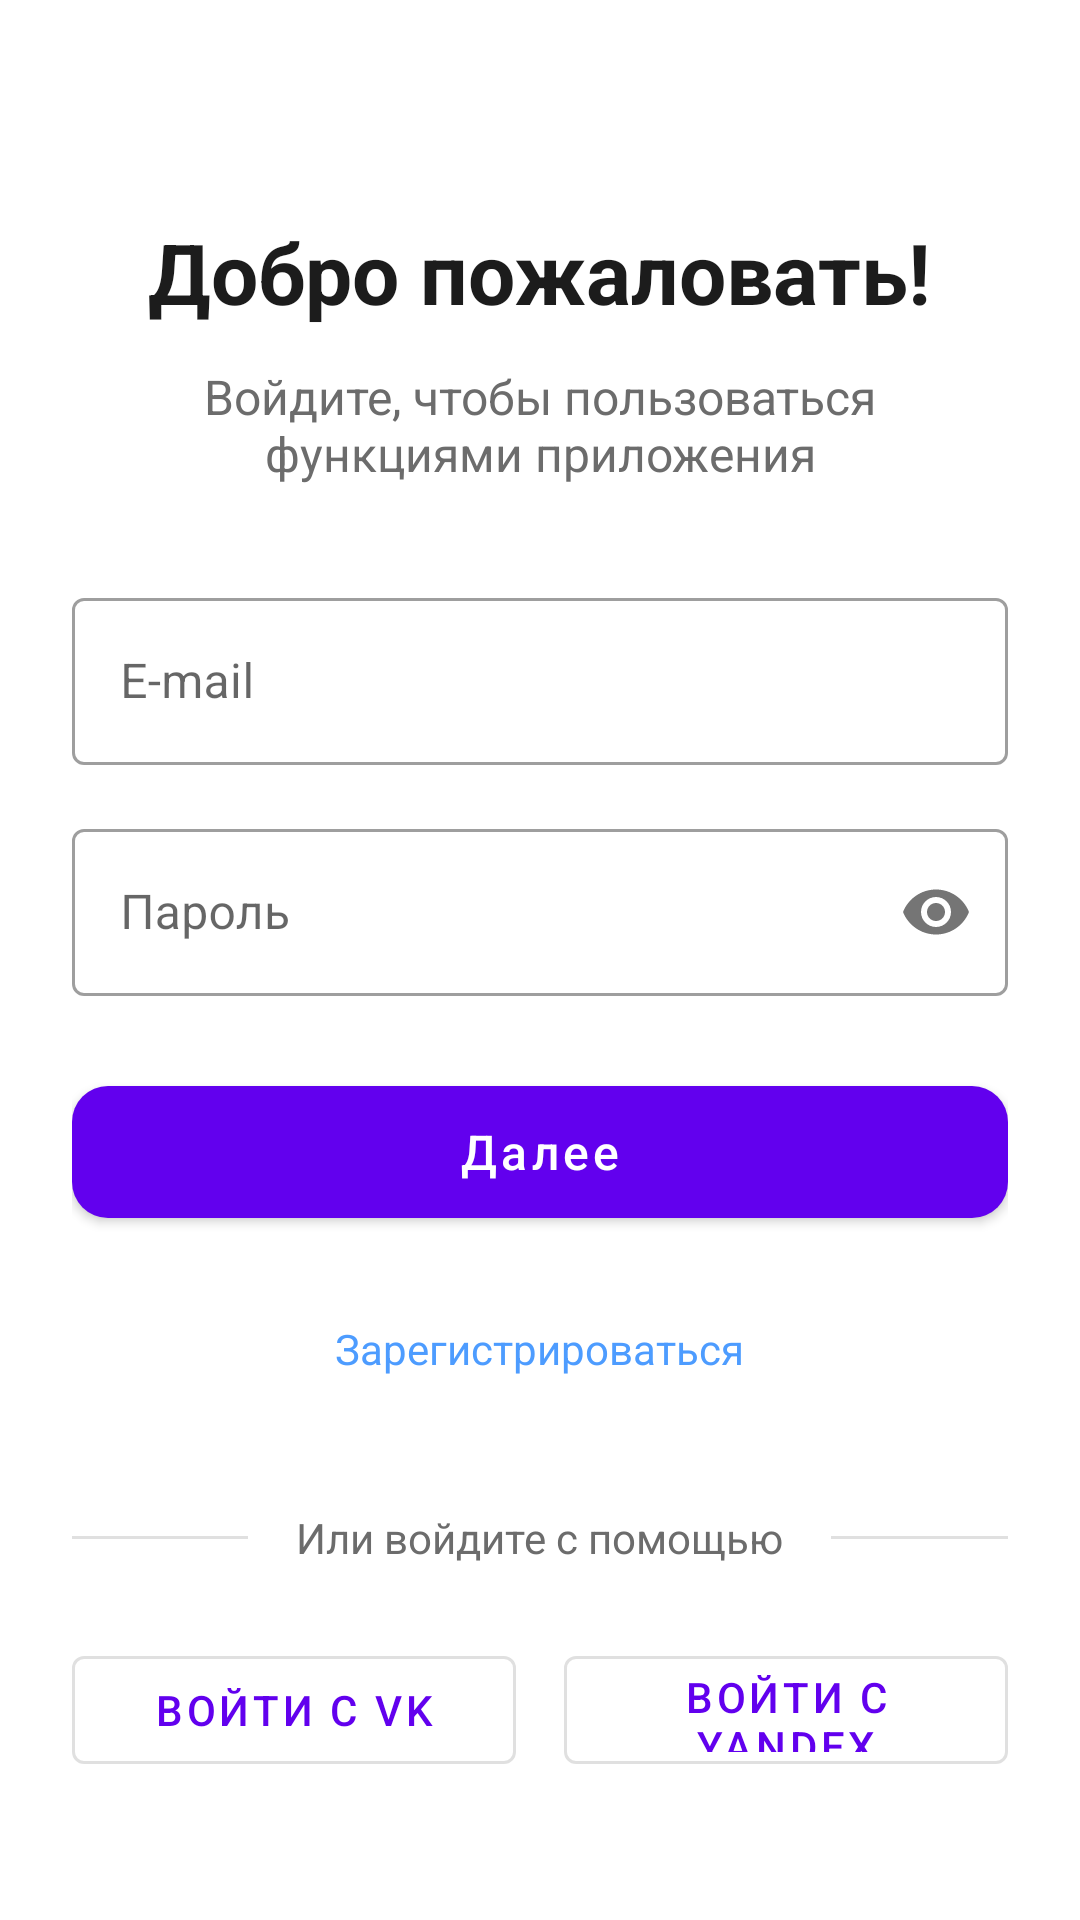

The Android layout XML behind this screen, and the referenced resources:
<!-- AndroidManifest.xml: application theme Theme.Sayana -->
<!-- res/layout/activity_main.xml -->
<?xml version="1.0" encoding="utf-8"?>
<ScrollView xmlns:android="http://schemas.android.com/apk/res/android"
    xmlns:app="http://schemas.android.com/apk/res-auto"
    android:layout_width="match_parent"
    android:layout_height="match_parent"
    android:fillViewport="true"
    android:background="#FFFFFF">

    <LinearLayout
        android:layout_width="match_parent"
        android:layout_height="wrap_content"
        android:orientation="vertical"
        android:padding="24dp"
        android:gravity="center_horizontal">

        <TextView
            android:layout_width="wrap_content"
            android:layout_height="wrap_content"
            android:text="Добро пожаловать!"
            android:textSize="28sp"
            android:textStyle="bold"
            android:textColor="#1C1C1C"
            android:layout_marginTop="48dp"
            android:layout_marginBottom="12dp" />

        <TextView
            android:layout_width="wrap_content"
            android:layout_height="wrap_content"
            android:text="Войдите, чтобы пользоваться функциями приложения"
            android:textSize="16sp"
            android:textColor="#6C6C6C"
            android:gravity="center"
            android:layout_marginBottom="32dp" />

        
        <com.google.android.material.textfield.TextInputLayout
            android:layout_width="match_parent"
            android:layout_height="wrap_content"
            android:layout_marginBottom="16dp"
            style="@style/Widget.MaterialComponents.TextInputLayout.OutlinedBox">

            <com.google.android.material.textfield.TextInputEditText
                android:id="@+id/editEmail"
                android:layout_width="match_parent"
                android:layout_height="wrap_content"
                android:hint="E-mail"
                android:inputType="textEmailAddress" />
        </com.google.android.material.textfield.TextInputLayout>

        
        <com.google.android.material.textfield.TextInputLayout
            android:id="@+id/passwordLayout"
            android:layout_width="match_parent"
            android:layout_height="wrap_content"
            android:layout_marginBottom="24dp"
            app:passwordToggleEnabled="true"
            style="@style/Widget.MaterialComponents.TextInputLayout.OutlinedBox">

            <com.google.android.material.textfield.TextInputEditText
                android:id="@+id/editPassword"
                android:layout_width="match_parent"
                android:layout_height="wrap_content"
                android:hint="Пароль"
                android:inputType="textPassword" />
        </com.google.android.material.textfield.TextInputLayout>

        
        <com.google.android.material.button.MaterialButton
            android:id="@+id/btnNext"
            android:layout_width="match_parent"
            android:layout_height="56dp"
            android:text="Далее"
            android:textAllCaps="false"
            android:textSize="16sp"
            app:cornerRadius="12dp" />

        
        <TextView
            android:id="@+id/tvRegister"
            android:layout_width="wrap_content"
            android:layout_height="wrap_content"
            android:text="Зарегистрироваться"
            android:textSize="14sp"
            android:textColor="#4D9CFF"
            android:padding="12dp"
            android:layout_marginTop="16dp" />

        
        <LinearLayout
            android:layout_width="match_parent"
            android:layout_height="wrap_content"
            android:orientation="horizontal"
            android:gravity="center"
            android:layout_marginTop="32dp"
            android:layout_marginBottom="24dp">

            <View
                android:layout_width="0dp"
                android:layout_height="1dp"
                android:layout_weight="1"
                android:background="#E0E0E0" />

            <TextView
                android:layout_width="wrap_content"
                android:layout_height="wrap_content"
                android:text="Или войдите с помощью"
                android:paddingHorizontal="16dp"
                android:textSize="14sp"
                android:textColor="#6C6C6C" />

            <View
                android:layout_width="0dp"
                android:layout_height="1dp"
                android:layout_weight="1"
                android:background="#E0E0E0" />
        </LinearLayout>

        
        <LinearLayout
            android:layout_width="match_parent"
            android:layout_height="wrap_content"
            android:orientation="horizontal"
            android:gravity="center">

            <com.google.android.material.button.MaterialButton
                android:id="@+id/btnVK"
                style="@style/Widget.MaterialComponents.Button.OutlinedButton"
                android:layout_width="0dp"
                android:layout_height="48dp"
                android:layout_weight="1"
                android:layout_marginEnd="8dp"
                android:text="Войти с VK" />

            <com.google.android.material.button.MaterialButton
                android:id="@+id/btnYandex"
                style="@style/Widget.MaterialComponents.Button.OutlinedButton"
                android:layout_width="0dp"
                android:layout_height="48dp"
                android:layout_weight="1"
                android:layout_marginStart="8dp"
                android:text="Войти с Yandex" />
        </LinearLayout>

    </LinearLayout>
</ScrollView>
<!-- resources referenced by this layout -->
<resources>
  <style name="Theme.Sayana" parent="Theme.MaterialComponents.DayNight.NoActionBar">
          
          <item name="colorPrimary">@color/purple_500</item>
          <item name="colorPrimaryVariant">@color/purple_700</item>
          <item name="colorOnPrimary">@color/white</item>
          <item name="colorSecondary">@color/teal_200</item>
          <item name="colorSecondaryVariant">@color/teal_700</item>
          <item name="colorOnSecondary">@color/black</item>
          
          <item name="android:statusBarColor">?attr/colorPrimaryVariant</item>
      </style>
  <!-- not gathered from this repository: default colours our renderer supplied (Android Studio template values) -->
  <color name="purple_500">#FF6200EE</color>
  <color name="purple_700">#FF3700B3</color>
  <color name="teal_200">#FF03DAC5</color>
  <color name="teal_700">#FF018786</color>
  <color name="black">#FF000000</color>
  <color name="white">#FFFFFFFF</color>
</resources>
